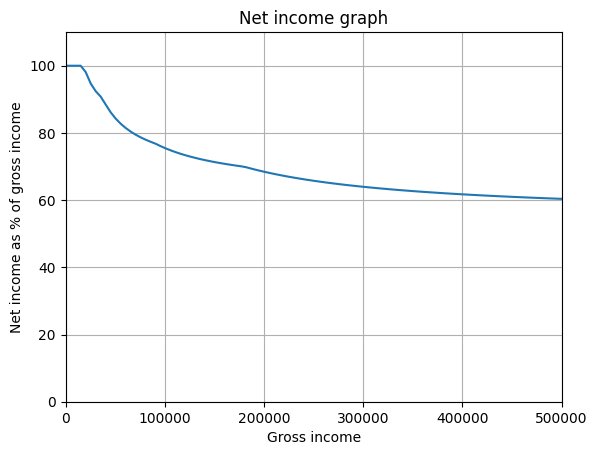

Generate this figure with matplotlib:
import matplotlib.pyplot as plt
import numpy as np
from bisect import bisect

from matplotlib import rcParams
rcParams['font.family'] = 'sans-serif'
rcParams['font.sans-serif'] = ['Calibri']
rcParams['font.size'] = 10

max_income = 500000

sections = 100

rates = [0, 19, 32.5, 37, 45]

brackets = [18201, 37001, 90001, 180001]

base_tax = [0, 3572, 20797, 54097] 

def tax(income):
    i = bisect(brackets, income)
    if not i:
        return 0
    rate = rates[i]
    bracket = brackets[i-1]
    income_in_bracket = income - bracket
    tax_in_bracket = income_in_bracket * rate / 100
    total_tax = base_tax[i-1] + tax_in_bracket
    return total_tax

x = np.linspace(0, max_income, sections)
y = [0] * sections

for index, item in enumerate(x):
    y[index] = 100*(item-tax(item))/item

y[0] = 100 # fix divide by zero for the first element

axes= plt.axes()
axes.grid()

plt.plot(x, y)

plt.xlim(0, max_income) 
plt.ylim(0, 110)

plt.xlabel('Gross income')
plt.ylabel('Net income as % of gross income')

plt.title('Net income graph')
plt.show() 
